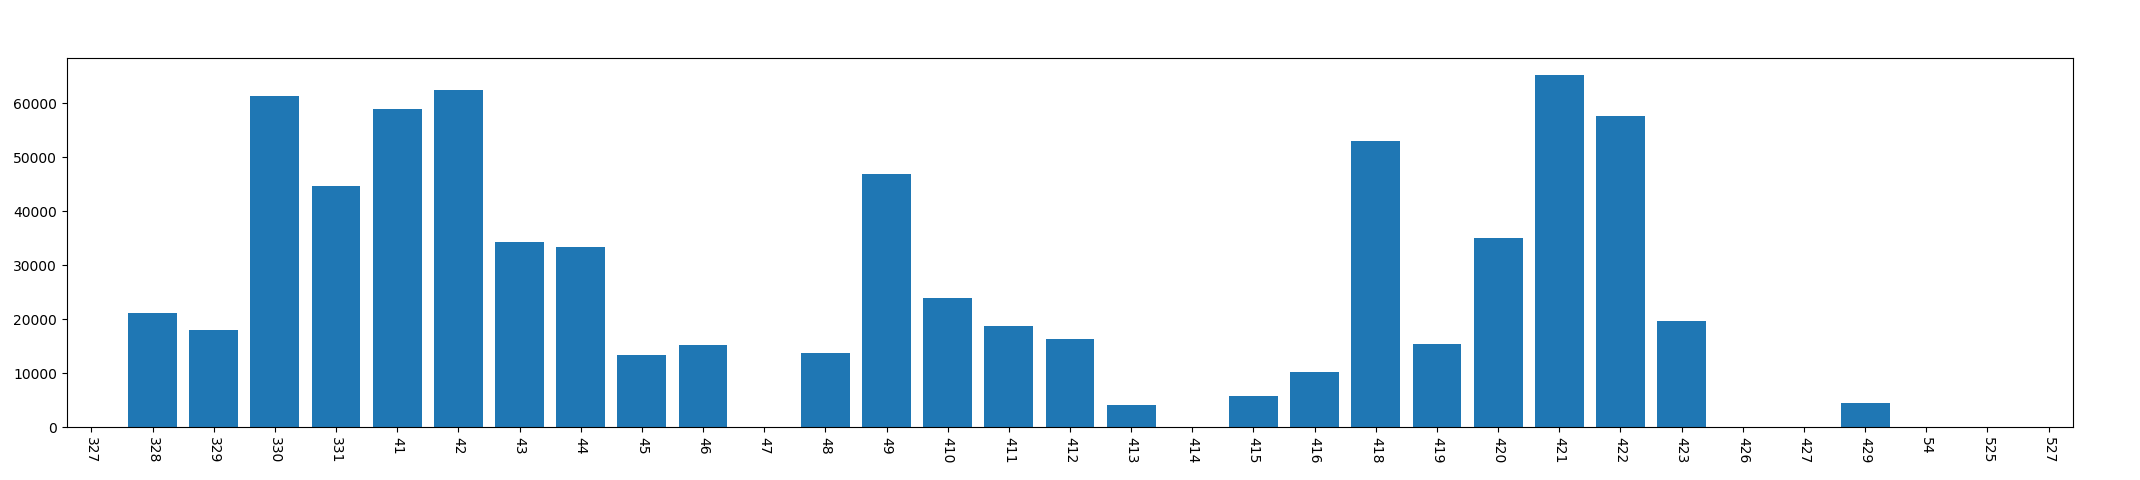

The data file committed next to this chart (first rows):
, year, mon, day, phonelock_time
0, 2013, 3, 27, 0
1, 2013, 3, 28, 21136
2, 2013, 3, 29, 18021
3, 2013, 3, 30, 61239
4, 2013, 3, 31, 44585
5, 2013, 4, 1, 58938
6, 2013, 4, 2, 62433
7, 2013, 4, 3, 34246
8, 2013, 4, 4, 33320
9, 2013, 4, 5, 13322
10, 2013, 4, 6, 15302
11, 2013, 4, 7, 0
12, 2013, 4, 8, 13793
13, 2013, 4, 9, 46853
14, 2013, 4, 10, 23891
15, 2013, 4, 11, 18657
16, 2013, 4, 12, 16268
17, 2013, 4, 13, 4060
18, 2013, 4, 14, 0
19, 2013, 4, 15, 5711
20, 2013, 4, 16, 10201
21, 2013, 4, 18, 52930
22, 2013, 4, 19, 15403
23, 2013, 4, 20, 35017
24, 2013, 4, 21, 65168
25, 2013, 4, 22, 57582
26, 2013, 4, 23, 19702
27, 2013, 4, 26, 0
28, 2013, 4, 27, 0
29, 2013, 4, 29, 4396
30, 2013, 5, 4, 0
31, 2013, 5, 25, 0
32, 2013, 5, 27, 0
